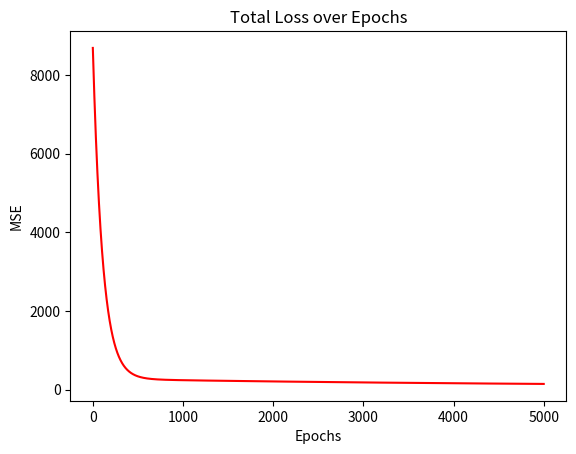
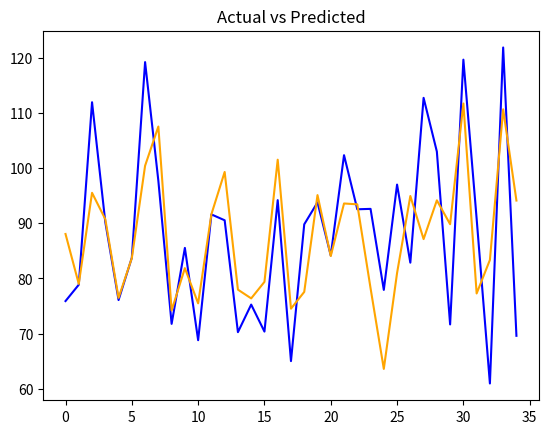
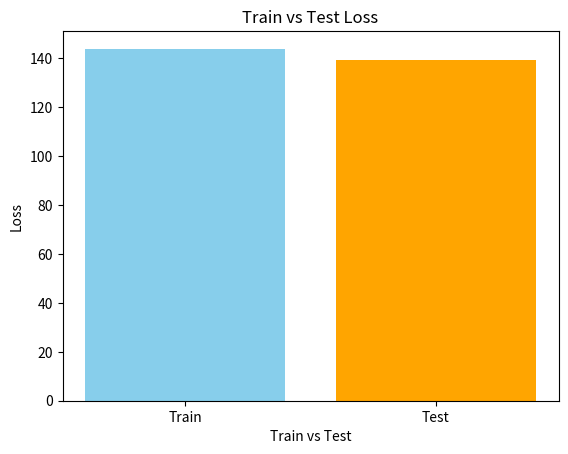

Write the Python code that produced these figures, in order.
# Ridge Regression for Continuous Data

import pandas as pd
import numpy as np
import matplotlib.pyplot as plt
import seaborn as sns
import math
import random

np.random.seed(42)

n_samples = 120

study_hours = np.random.uniform(0, 10, n_samples)
attendance = np.random.uniform(50, 100, n_samples)
sleep_hours = np.random.uniform(4, 10, n_samples)

noise_1  = np.random.normal(0, 1, n_samples)
noise_2  = np.random.normal(0, 1, n_samples)
noise_3  = np.random.normal(0, 1, n_samples)
noise_4  = np.random.normal(0, 1, n_samples)
noise_5  = np.random.normal(0, 1, n_samples)
noise_6  = np.random.normal(0, 1, n_samples)
noise_7  = np.random.normal(0, 1, n_samples)
noise_8  = np.random.normal(0, 1, n_samples)
noise_9  = np.random.normal(0, 1, n_samples)
noise_10 = np.random.normal(0, 1, n_samples)
noise_11 = np.random.normal(0, 1, n_samples)
noise_12 = np.random.normal(0, 1, n_samples)

exam_score = (
    5 * study_hours +
    0.6 * attendance +
    3 * sleep_hours +
    np.random.normal(0, 8, n_samples)
)

df = pd.DataFrame({
    "StudyHours": study_hours,
    "Attendance": attendance,
    "SleepHours": sleep_hours,
    "Noise1": noise_1,
    "Noise2": noise_2,
    "Noise3": noise_3,
    "Noise4": noise_4,
    "Noise5": noise_5,
    "Noise6": noise_6,
    "Noise7": noise_7,
    "Noise8": noise_8,
    "Noise9": noise_9,
    "Noise10": noise_10,
    "Noise11": noise_11,
    "Noise12": noise_12,
    "ExamScore": exam_score
})

def linear_regression(X, y, weights, bias, n, lr, epochs, epsilon):
    total_loss = []
    w = weights.copy()
    b = bias
    for _ in range(epochs):
        y_pred = np.dot(X, w) + b
        error = y_pred - y

        grad_w = np.dot(X.T, error) / n
        grad_b = np.mean(error)

        if np.linalg.norm(grad_w) < epsilon and np.linalg.norm(grad_b) < epsilon:
            break

        w -= lr * grad_w
        b -= lr * grad_b

        mse = np.mean(error**2)

        total_loss.append(mse)
    return w, b, total_loss

def lasso_regression(X, y, weights, bias, n, lr, epochs, epsilon, _lambda):
    w = weights.copy()
    b = bias
    for _ in range(epochs):
        y_pred = np.dot(X, w) + b
        error = y_pred - y

        grad_w = np.dot(X.T, error) / n
        grad_b = np.mean(error)

        if np.linalg.norm(grad_w) < epsilon and np.linalg.norm(grad_b) < epsilon:
            break

        w -= lr * (grad_w + np.sign(w) * _lambda)
        b -= lr * grad_b
    return w, b

def main():
    epochs = 5000
    learning_rate = 0.001
    epsilon = 1e-6

    train_size = 50 / n_samples
    validation_size = 35 / n_samples
    test_size = 35 / n_samples

    X = df.iloc[:, :-1].to_numpy()
    y = df.iloc[:, -1].to_numpy()

    train_bounds = int(train_size * X.shape[0])
    validation_bounds = train_bounds + int(validation_size * X.shape[0])

    # Train-test split
    
    X_train = X[:train_bounds]
    X_validation = X[train_bounds:validation_bounds]
    X_test = X[validation_bounds:]

    y_train = y[:train_bounds]
    y_validation = y[train_bounds:validation_bounds]
    y_test = y[validation_bounds:]

    # Initialize weights

    weights = np.zeros(X.shape[1])
    bias = 0

    # Normalize

    X_max = np.max(X_train, axis=0)
    X_min = np.min(X_train, axis=0)

    X_train = (X_train - X_min) / (X_max - X_min)
    X_test = (X_test - X_min) / (X_max - X_min)
    X_validation = (X_validation - X_min) / (X_max - X_min)

    # Apply gradient descent

    new_weights, new_bias, total_loss = linear_regression(X_train, y_train, weights, bias, len(y_train), 
        learning_rate, epochs, epsilon)
    
    print(f"Pre lasso weights: {new_weights}\n")
    print(f"Pre lasso bias: {new_bias}\n")

    plt.title("Total Loss over Epochs")
    plt.xlabel("Epochs")
    plt.ylabel("MSE")
    plt.plot(total_loss, color="red")
    plt.show()

    y_pred_test = np.dot(X_test, new_weights) + new_bias

    plt.title("Actual vs Predicted")
    plt.plot(y_test, color="blue")
    plt.plot(y_pred_test, color="orange")
    plt.show()

    train_mse = np.mean((np.dot(X_train, new_weights) + new_bias - y_train)**2)
    test_mse = np.mean((np.dot(X_test, new_weights)  + new_bias - y_test)**2)
    print(f"Train MSE: {train_mse}\nTest MSE: {test_mse}")

    plt.title("Train vs Test Loss")
    plt.xlabel("Train vs Test")
    plt.ylabel("Loss")
    plt.bar(["Train", "Test"], [train_mse, test_mse], color=["skyblue", "orange"])
    plt.show()

    lambdas = [0, 0.01, 0.1, 1, 10, 100]

    models = [lasso_regression(
        X_train,
        y_train,
        weights,
        bias,
        len(y_train),
        learning_rate,
        epochs,
        epsilon,
        l
    ) for l in lambdas]

    post_lasso_weights = [model[0] for model in models]
    post_lasso_bias = [model[1] for model in models]

    validation_errors = []
    for w, b in zip(post_lasso_weights, post_lasso_bias):
        ve = np.mean((np.dot(X_validation, w) + b - y_validation)**2)
        validation_errors.append(ve)

    min_idx = np.argmin(validation_errors)

    optimal_weights = post_lasso_weights[min_idx]
    optimal_bias = post_lasso_bias[min_idx]
    optimal_lambda = lambdas[min_idx]

    print(f"\nThe optimal weights are: {optimal_weights}\n")
    print(f"The optimal bias is: {optimal_bias}\n") 
    print(f"The optimal lambda value was: {optimal_lambda}\n")   

if __name__ == "__main__":
    main()
